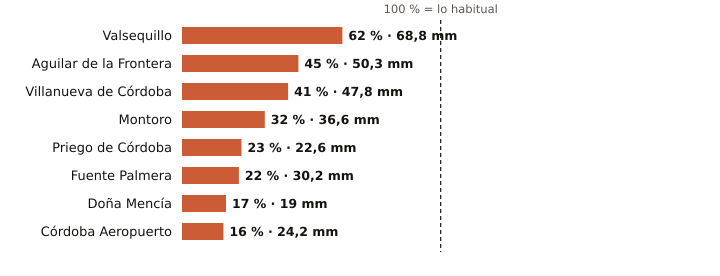

The data file committed next to this chart (first rows):
estacion, provincia, indicativo, mm_otono, referencia_mm, pct, periodo_referencia, hasta, hora
Valsequillo, Córdoba, 4263X, 68.8, 111.3, 62, 2008-2025, 2026-11-09, 20
Aguilar de la Frontera, Córdoba, 5624X, 50.3, 112.7, 45, 2006-2025, 2026-11-09, 20
Villanueva de Córdoba, Córdoba, 5390Y, 47.8, 115.8, 41, 2000-2025, 2026-11-09, 21
Montoro, Córdoba, 5361X, 36.6, 113.3, 32, 2008-2025, 2026-11-09, 20
Priego de Córdoba, Córdoba, 5412X, 22.6, 98.2, 23, 2008-2023, 2026-11-09, 21
Fuente Palmera, Córdoba, 5470, 30.2, 135.1, 22, 2009-2025, 2026-11-09, 20
Doña Mencía, Córdoba, 5427X, 19.0, 110.0, 17, 1991-2020, 2026-11-09, 21
Córdoba Aeropuerto, Córdoba, 5402, 24.2, 147.5, 16, 1991-2020, 2026-11-09, 21
